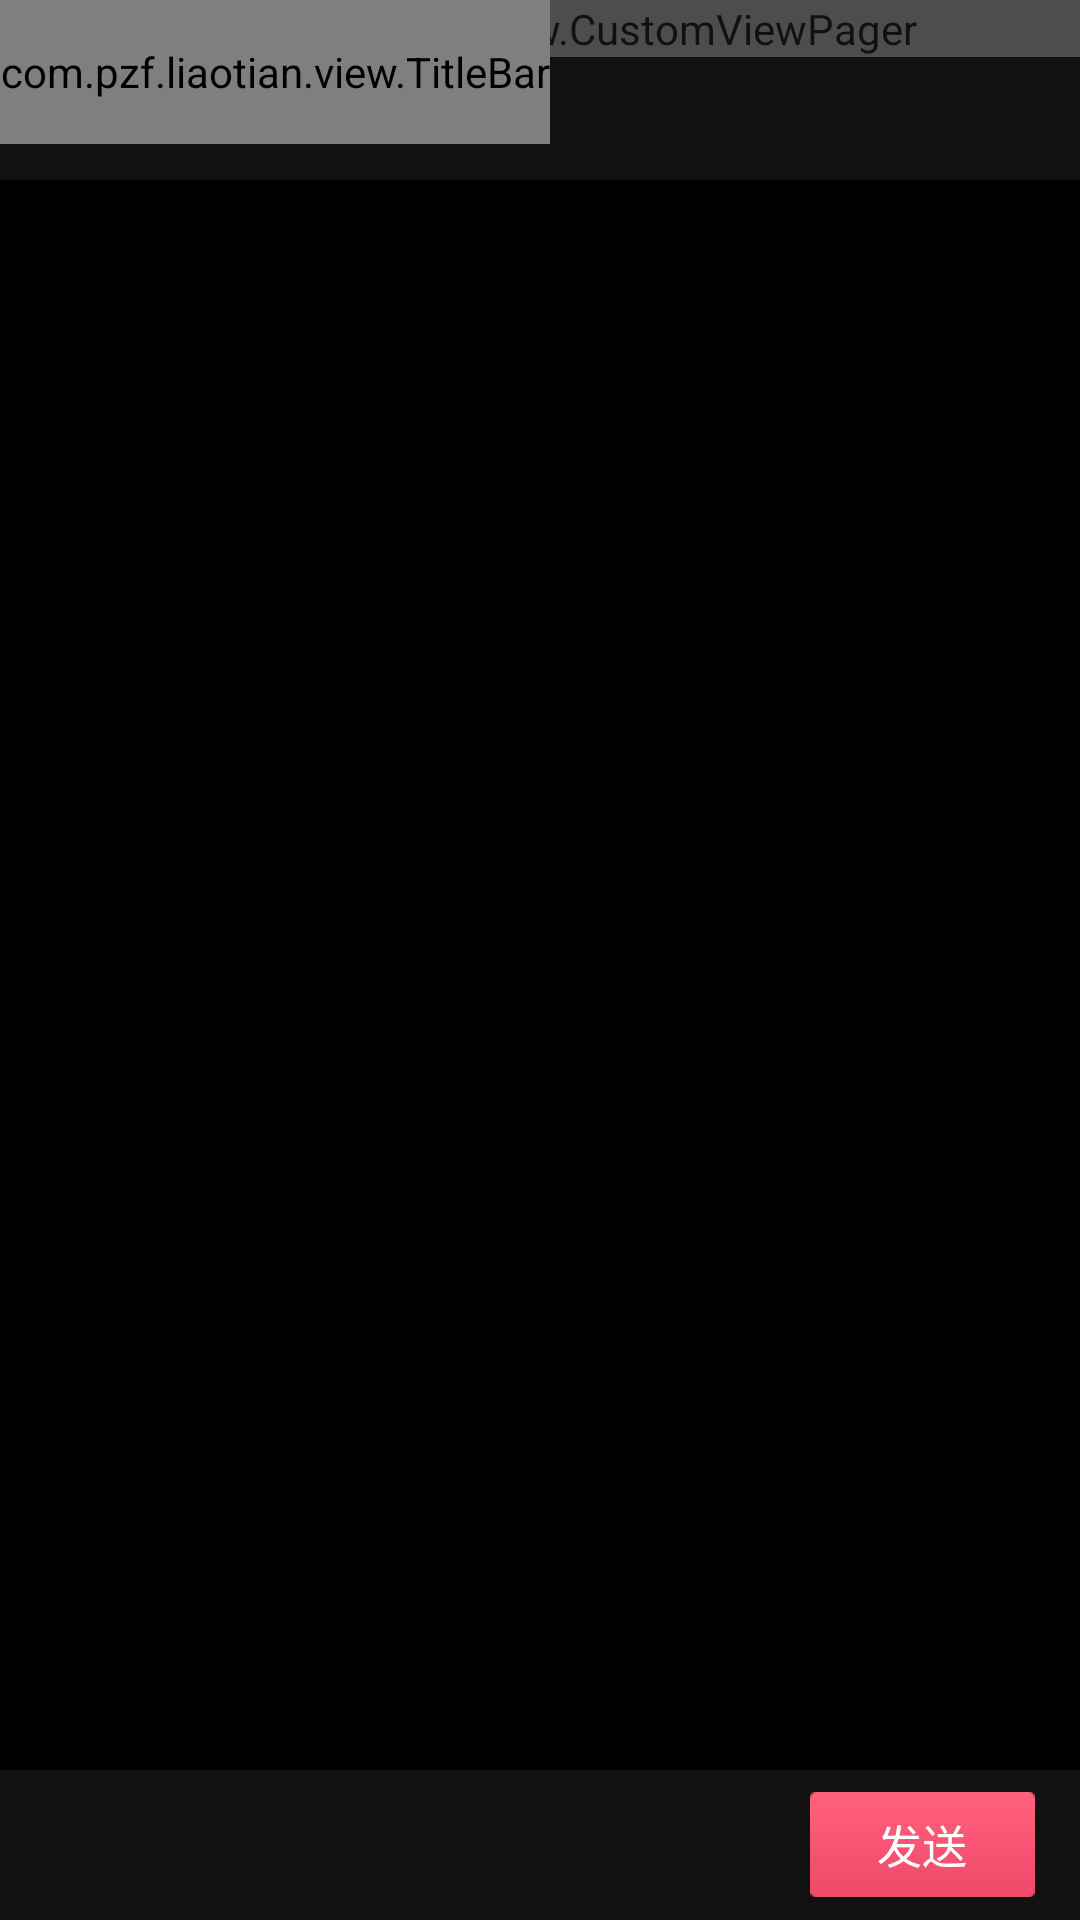

Here is an Android app screen rendered from its layout file. Give the layout XML and the strings, colors and styles it references.
<!-- AndroidManifest.xml: application theme Default.NoTitleBar -->
<!-- res/layout/act_takephoto_preview.xml -->
<?xml version="1.0" encoding="utf-8"?>
<FrameLayout xmlns:android="http://schemas.android.com/apk/res/android"
    android:layout_width="fill_parent"
    android:layout_height="fill_parent"
    android:orientation="vertical" >

    <com.pzf.liaotian.view.CustomViewPager
        android:id="@+id/viewPager"
        android:layout_width="fill_parent"
        android:layout_height="wrap_content" />

    <RelativeLayout
        android:layout_width="fill_parent"
        android:layout_height="fill_parent"
        android:orientation="vertical" >

        <RelativeLayout
            android:id="@+id/top"
            android:layout_width="match_parent"
            android:layout_height="@dimen/top_bar_default_height"
            android:layout_alignParentTop="true"
            android:background="#86222222" >

            <include layout="@layout/vw_titlebar" />

            
        </RelativeLayout>

        <RelativeLayout
            android:layout_width="fill_parent"
            android:layout_height="@dimen/bottom_bar_default_height"
            android:layout_alignParentBottom="true"
            android:background="#86222222"
            android:gravity="center_vertical"
            android:orientation="horizontal"
            android:paddingLeft="20dp"
            android:paddingRight="15dp" >

            <TextView
                android:id="@+id/send_btn"
                android:layout_width="75dp"
                android:layout_height="35dp"
                android:layout_alignParentRight="true"
                android:layout_centerVertical="true"
                android:background="@drawable/ic_takephoto_send_message_btn_bg"
                android:gravity="center|center_vertical"
                android:text="@string/send"
                android:textColor="@android:color/white"
                android:textSize="15sp" />
        </RelativeLayout>
    </RelativeLayout>

    <RelativeLayout
        android:layout_width="fill_parent"
        android:layout_height="wrap_content"
        android:orientation="vertical" >

        <LinearLayout
            android:id="@+id/viewGroup"
            android:layout_width="fill_parent"
            android:layout_height="wrap_content"
            android:layout_alignParentBottom="true"
            android:layout_marginBottom="20dp"
            android:gravity="center_horizontal"
            android:orientation="horizontal" >
        </LinearLayout>
    </RelativeLayout>

</FrameLayout>
<!-- res/layout/vw_titlebar.xml (included above) -->
<?xml version="1.0" encoding="utf-8"?>

<com.pzf.liaotian.view.TitleBar xmlns:android="http://schemas.android.com/apk/res/android"
    android:id="@+id/titleBar"
    android:layout_width="wrap_content"
    android:layout_height="@dimen/titleBarHeight" />
<!-- resources referenced by this layout -->
<resources>
  <dimen name="bottom_bar_default_height">50dp</dimen>
  <dimen name="titleBarHeight">48dp</dimen>
  <dimen name="top_bar_default_height">60dp</dimen>
  <!-- drawable ic_takephoto_album_img_selected: png bitmap (drawable-xhdpi, 877 bytes) -->
  <string name="send">发送</string>
  <style name="Default.NoTitleBar" parent="@style/Default">
          <item name="android:windowNoTitle">true</item>
      </style>
  <style name="Default" parent="@android:style/Theme.Black">
          <item name="android:textColorPrimaryInverse">@android:color/black</item>
          <item name="android:windowContentOverlay">@null</item>
          <item name="android:windowTitleSize">46.0dip</item>
          <item name="android:windowTitleBackgroundStyle">@style/CustomWindowTitleBackground</item>
          <item name="android:editTextStyle">@style/customEditText</item>
          <item name="android:listViewStyle">@style/customListView</item>
          <item name="android:radioButtonStyle">@style/customRadioButton</item>
      </style>
  <style name="CustomWindowTitleBackground">
          <item name="android:background">@color/black</item>
      </style>
  <style name="customEditText" parent="@android:style/Widget.EditText">
          <item name="android:background">@drawable/edit_text</item>
      </style>
  <style name="customListView" parent="@android:style/Widget.ListView">
          <item name="android:scrollingCache">false</item>
          <item name="android:cacheColorHint">@null</item>
      </style>
  <style name="customRadioButton" parent="@android:style/Widget.CompoundButton.RadioButton">
          <item name="android:button">@drawable/checkbox_bg1</item>
      </style>
  <color name="black">#000000</color>
  <!-- drawable edit_text (drawable) -->
  <?xml version="1.0" encoding="utf-8"?>
  <selector
    xmlns:android="http://schemas.android.com/apk/res/android">
      <item android:state_window_focused="false" android:state_enabled="true" android:drawable="@drawable/chat_input" />
      <item android:state_window_focused="false" android:state_enabled="false" android:drawable="@drawable/chat_input" />
      <item android:state_pressed="true" android:drawable="@drawable/chat_input_pressed" />
      <item android:state_focused="true" android:state_enabled="true" android:drawable="@drawable/chat_input_pressed" />
      <item android:state_enabled="true" android:drawable="@drawable/chat_input" />
      <item android:state_focused="true" android:drawable="@drawable/chat_input_pressed" />
      <item android:drawable="@drawable/chat_input_pressed" />
  </selector>
  <!-- drawable checkbox_bg1 (drawable) -->
  <?xml version="1.0" encoding="utf-8"?>
  <selector
    xmlns:android="http://schemas.android.com/apk/res/android">
      <item android:state_enabled="true" android:state_checked="false" android:state_pressed="false" android:drawable="@drawable/checkbox_unselect" />
      <item android:state_enabled="true" android:state_checked="false" android:state_pressed="true" android:drawable="@drawable/checkbox_unselect_press" />
      <item android:state_enabled="true" android:state_checked="true" android:state_pressed="false" android:drawable="@drawable/checkbox_selected" />
      <item android:state_enabled="true" android:state_checked="true" android:state_pressed="true" android:drawable="@drawable/checkbox_selected_press" />
      <item android:drawable="@drawable/checkbox_unselect" />
  </selector>
  <!-- drawable checkbox_unselect: png bitmap (drawable-hdpi, 471 bytes) -->
  <!-- drawable checkbox_unselect_press: png bitmap (drawable-hdpi, 464 bytes) -->
  <!-- drawable checkbox_selected: png bitmap (drawable-hdpi, 556 bytes) -->
  <!-- drawable checkbox_selected_press: png bitmap (drawable-hdpi, 570 bytes) -->
</resources>
